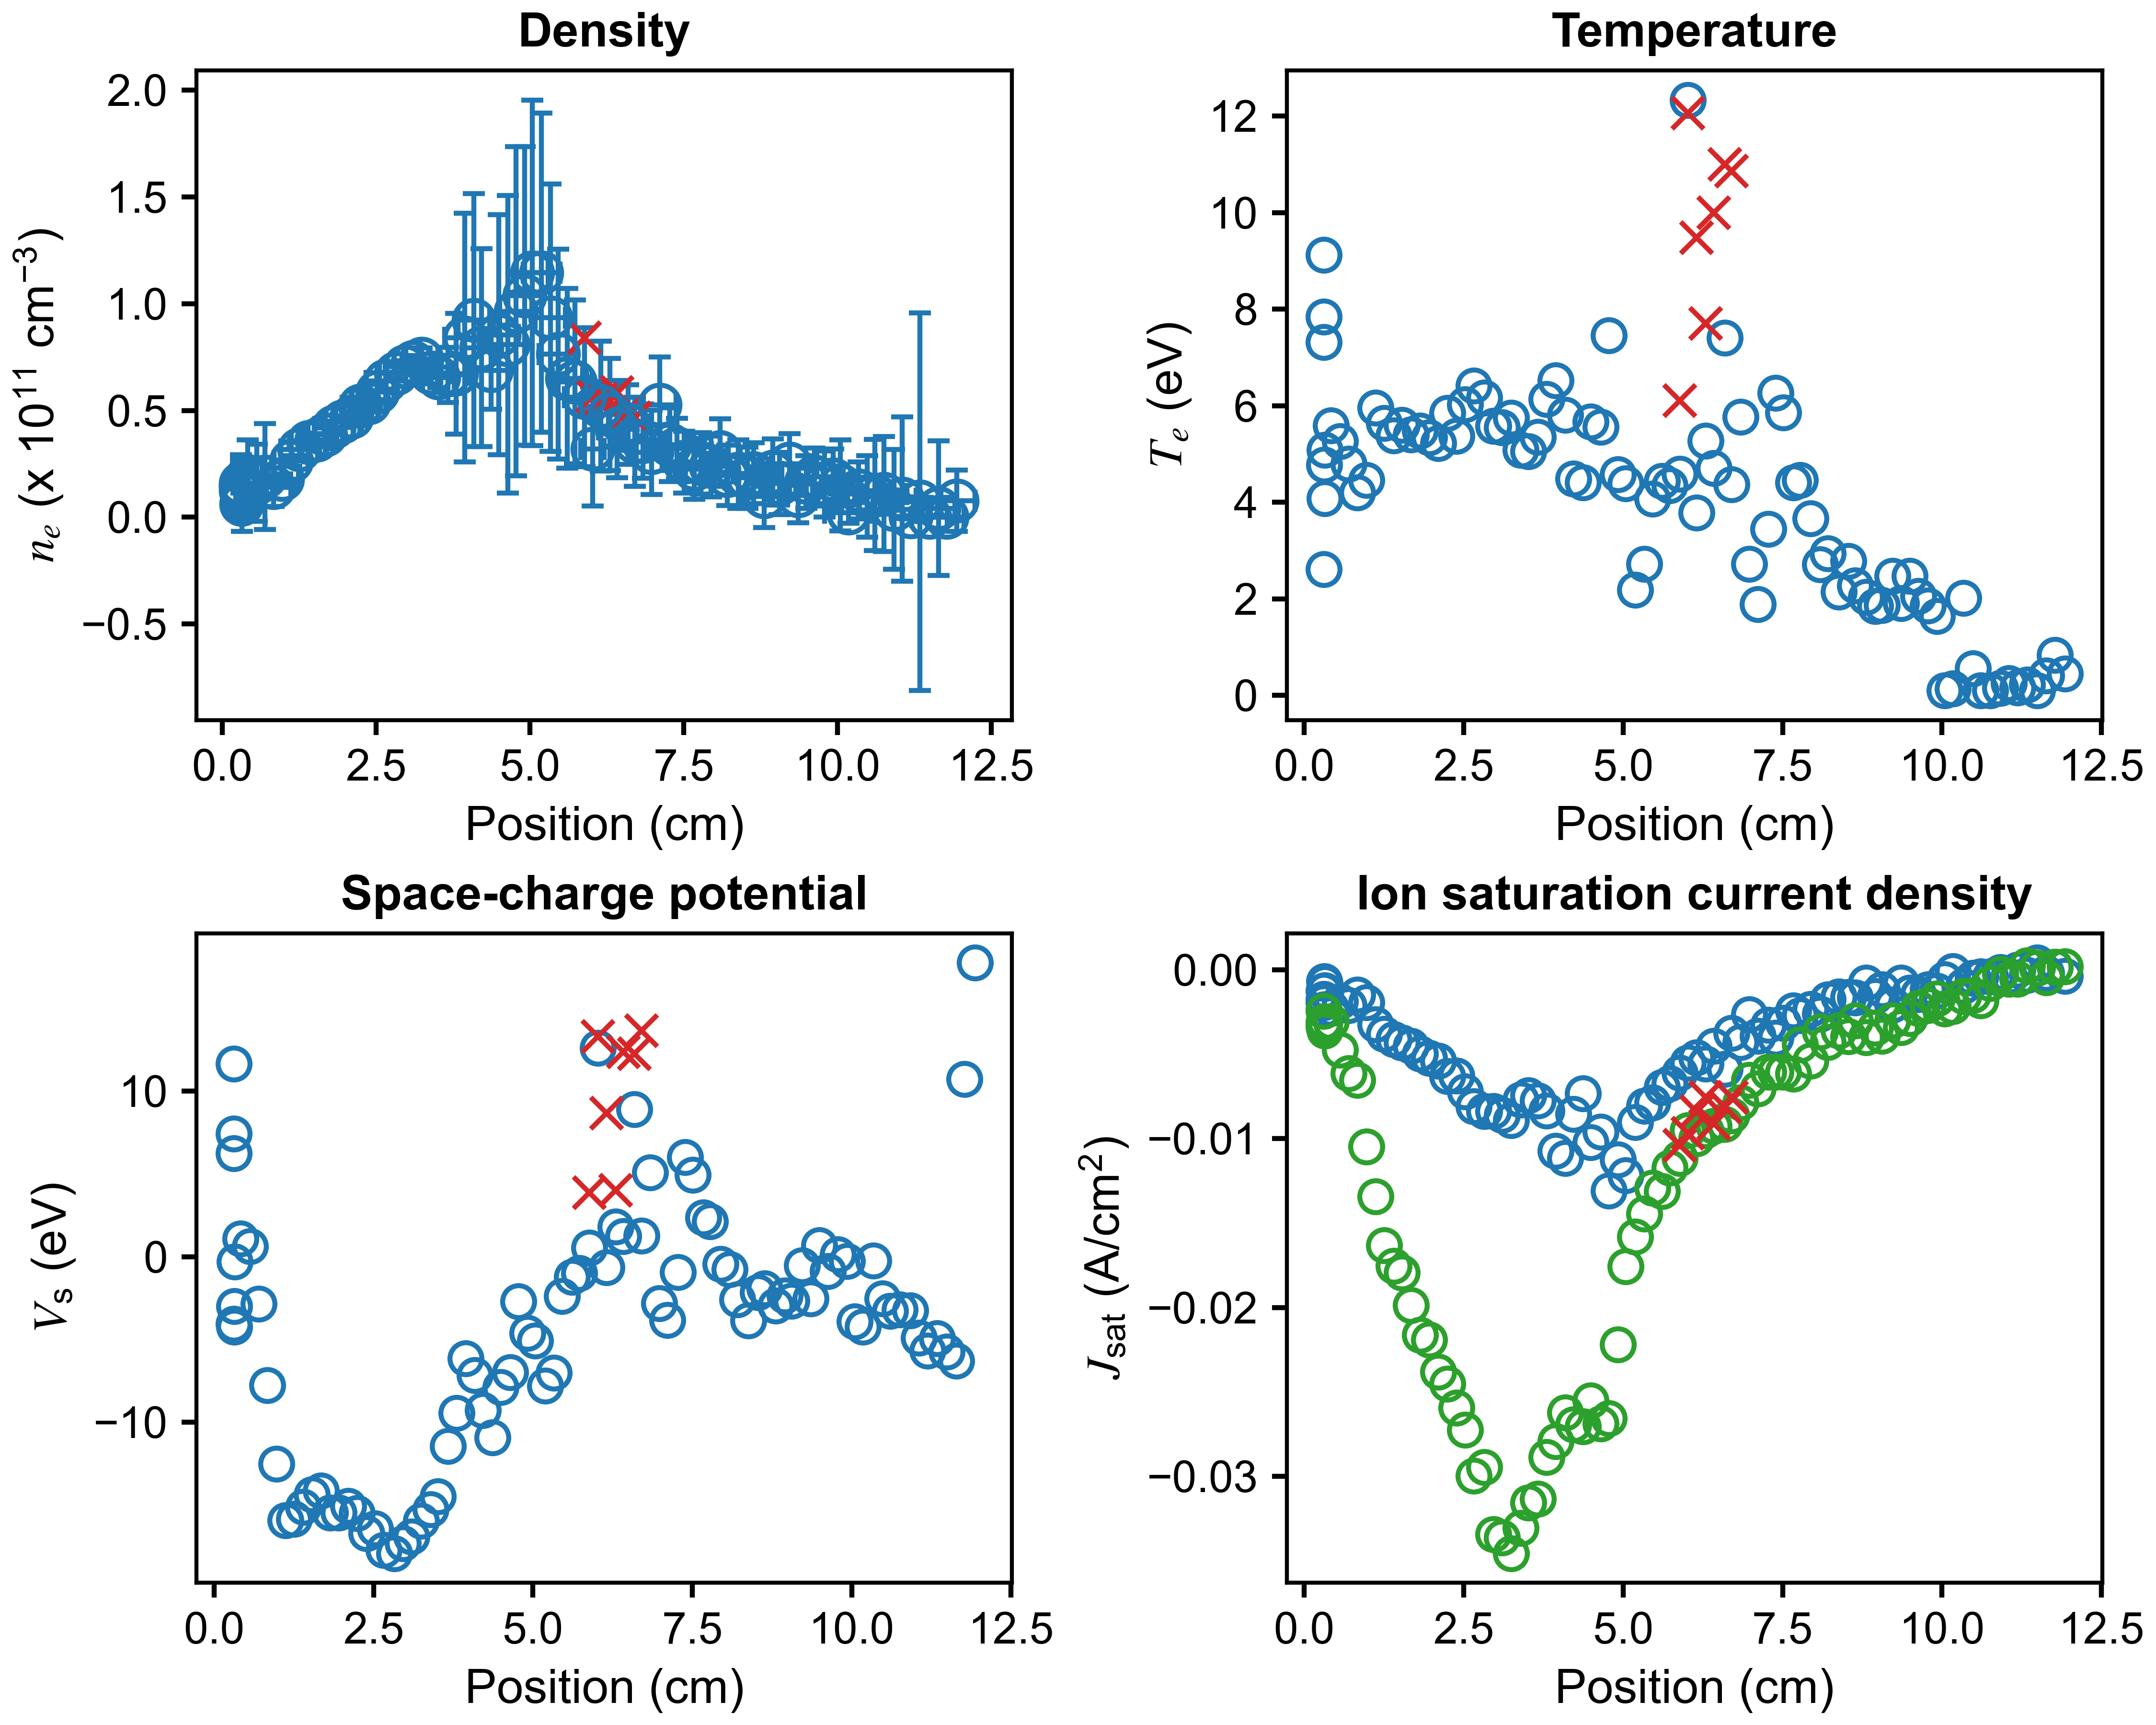

The file beside this chart, header and first rows:
x (cm), n_e (cm^{-3}), T_e (eV), J_sat (A/cm^2), V_sc (eV), J_sat_robust (A/cm^2), x error (cm), n_e error (cm^{-3}), T_e error (eV), J_sat error (A/cm^2), V_sc error (eV)
11.93, 7729809891, 0.4447, -0.0003613, 17.77, 0.0001913, 0.2985, 14315523998, 8.102407633714392e-13, 0.01102, 6.750155989720952e-14
11.77, 0.0, 0.8348, 0.0001779, 10.73, 0.0001876, 0.2843, 0.0, 3783018, 11.04, 195742
11.64, 4185261676, 0.4078, -0.0001918, -6.293, -0.0004647, 0.2643, 31535143664, 11.48, 0.005692, 28.78
11.49, 0.0, 0.1001, 0.0004257, -5.733, 0.0001181, 0.2863, 0.0, 2.769, 0.004531, 7.4
11.34, 7227670292, 0.222, -0.0002954, -4.918, 0.0002518, 0.3409, 88426485301, 16.99, 0.004159, 61.04
11.19, 223357728, 0.1646, -8.757613914031242e-06, -5.685, -0.000523, 0.2738, 102384201, 0.5441, 1.0698069638611634e-05, 1.922
11.05, 8547281245, 0.2487, -0.0003557, -4.904, -0.0005374, 0.2222, 38459453615, 5.906, 0.004142, 16.62
10.92, 3699341776, 0.1492, -0.0001433, -3.254, -0.0002452, 0.3421, 28062827212, 7.038, 0.00286, 11.72
10.76, 10838518870, 0.1, -0.0004038, -3.195, -0.0007827, 0.3727, 26989864790, 2.1, 0.002554, 4.327
10.6, 10407597178, 0.1, -0.0003877, -3.294, -0.001821, 0.2473, 26028881063, 2.056, 0.002592, 4.261
10.48, 9694572651, 0.5602, -0.0004801, -2.537, -0.001494, 0.2079, 19114055061, 2.465, 0.003281, 4.547
10.34, 12478316963, 2.014, -0.0009516, -0.2527, -0.001563, 0.3779, 13388132238, 3.025, 0.005343, 6.428
10.17, 2171424586, 0.1404, -8.357134264085599e-05, -4.249, -0.002155, 0.3865, 5103643292, 0.9343, 0.0008911, 0.4351
10.04, 14929484589, 0.1, -0.0005562, -3.913, -0.002297, 0.1666, 21336934571, 0.5507, 0.003253, 0.5339
9.927, 17674952937, 1.643, -0.001244, -0.2609, -0.001699, 0.1632, 14207785407, 1.817, 0.004461, 3.505
9.784, 15570823628, 1.858, -0.00115, 0.1235, -0.002091, 0.3878, 15519054698, 2.986, 0.004846, 6.866
9.627, 18900607320, 2.052, -0.001452, -0.8906, -0.002282, 0.3877, 13614578165, 1.929, 0.006295, 4.117
9.494, 16471711870, 2.473, -0.001366, 0.6743, -0.002851, 0.1263, 12412181974, 1.951, 0.00629, 4.083
9.357, 10238876522, 1.906, -0.0007638, -2.523, -0.003413, 0.2368, 12859960171, 1.335, 0.007761, 3.198
9.221, 24930288171, 2.475, -0.002068, -0.535, -0.00302, 0.4437, 14130598697, 1.353, 0.008583, 2.664
9.058, 15834157918, 1.87, -0.001172, -2.683, -0.00391, 0.2643, 14548413340, 1.076, 0.00871, 2.268
8.95, 21274490523, 1.844, -0.001566, -2.341, -0.003446, 0.1406, 15485953414, 1.255, 0.008391, 2.269
8.808, 9792916084, 2.038, -0.0007504, -2.949, -0.004007, 0.3794, 14529707553, 1.718, 0.009875, 3.968
8.638, 20592060600, 2.276, -0.00165, -1.923, -0.003005, 0.3392, 14266150989, 1.228, 0.009519, 2.361
8.531, 18499946420, 2.78, -0.001611, -2.161, -0.003953, 0.1368, 14271750210, 1.722, 0.0123, 3.499
8.383, 20215965053, 2.142, -0.00158, -3.848, -0.003591, 0.3791, 16047252860, 1.087, 0.01249, 2.279
8.207, 19623543341, 2.937, -0.00175, -2.577, -0.004293, 0.3478, 14194964582, 1.431, 0.01383, 3.098
8.088, 30320560434, 2.714, -0.002614, -0.7744, -0.003646, 0.1382, 15769243684, 1.652, 0.01054, 3.53
7.941, 23800192517, 3.663, -0.002336, -0.4534, -0.005398, 0.4398, 14193004562, 1.638, 0.01507, 3.562
7.777, 25267458102, 4.459, -0.002706, 2.149, -0.004427, 0.2473, 14327594831, 1.897, 0.01625, 4.286
7.67, 22608795498, 4.406, -0.002409, 2.363, -0.006145, 0.2438, 14265756261, 1.915, 0.01573, 4.385
7.508, 25848586039, 5.856, -0.003134, 4.936, -0.006047, 0.3599, 14452694337, 2.154, 0.02112, 5.282
7.388, 32168130511, 6.264, -0.004024, 6.023, -0.006045, 0.1425, 14207514397, 1.821, 0.02164, 4.415
7.275, 34065615820, 3.446, -0.003254, -0.9278, -0.006051, 0.3849, 17291520900, 1.364, 0.01752, 2.869
7.11, 52656595301, 1.889, -0.003915, -3.844, -0.007046, 0.2659, 22395831297, 0.9535, 0.01399, 1.71
6.978, 30448935683, 2.722, -0.002629, -2.822, -0.006537, 0.2495, 19705231973, 1.28, 0.01783, 2.531
6.841, 35573356000, 5.769, -0.004284, 5.089, -0.007856, 0.3791, 17386585955, 2.05, 0.02413, 4.817
6.701, 35329146812, 4.365, -0.003748, 1.255, -0.008632, 0.1746, 20887619687, 1.758, 0.02502, 3.765
6.594, 43420476079, 7.409, -0.005873, 8.897, -0.009144, 0.3144, 18652762251, 1.837, 0.03242, 4.728
6.42, 41203853596, 4.703, -0.00452, 1.241, -0.009252, 0.308, 22808846393, 1.579, 0.03101, 3.686
6.297, 48092745497, 5.275, -0.005559, 1.827, -0.009506, 0.2207, 26253435372, 2.004, 0.0403, 4.416
6.152, 52058452885, 3.781, -0.00518, -0.6305, -0.009988, 0.3374, 30336094806, 1.838, 0.03363, 3.589
6.016, 31870145753, 12.33, -0.005491, 12.63, -0.009503, 0.1933, 26699298825, 5.737, 0.108, 18.13
5.884, 56240970882, 4.591, -0.006103, 0.5507, -0.01117, 0.3213, 32519324386, 1.578, 0.04501, 3.521
5.728, 63433036959, 4.354, -0.006722, -1.003, -0.01172, 0.2856, 38372570272, 1.708, 0.05477, 3.713
5.611, 65030341778, 4.443, -0.006953, -1.21, -0.01313, 0.243, 42029489776, 1.936, 0.06229, 4.056
5.459, 76419794332, 4.067, -0.007855, -2.381, -0.01293, 0.3128, 49249553133, 2.211, 0.06836, 4.454
5.331, 93456558248, 2.721, -0.008066, -7.006, -0.01445, 0.2468, 62575516520, 1.312, 0.07806, 2.46
5.19, 114573025704, 2.187, -0.009033, -7.791, -0.01582, 0.3029, 74829820265, 1.345, 0.07816, 2.232
5.038, 114521173080, 4.389, -0.01218, -5.071, -0.01758, 0.2549, 80954441969, 3.607, 0.1332, 9.382
4.917, 103703680864, 4.577, -0.01124, -4.607, -0.02221, 0.2761, 70009969189, 1.917, 0.1335, 4.053
4.772, 96459814534, 7.46, -0.01309, -2.698, -0.02656, 0.2618, 77094579846, 3.016, 0.2548, 8.107
4.645, 81012836306, 5.559, -0.009591, -6.995, -0.02687, 0.274, 69633186180, 2.127, 0.1911, 5.957
4.491, 85428661926, 5.67, -0.01021, -7.888, -0.02553, 0.3202, 56236664424, 1.962, 0.1623, 4.757
4.37, 68835112687, 4.406, -0.007333, -10.93, -0.02704, 0.2706, 18172207606, 0.9987, 0.04303, 1.696
4.217, 79426082658, 4.489, -0.008533, -9.281, -0.02695, 0.311, 46343313219, 1.544, 0.1092, 3.556
4.09, 92351712242, 5.81, -0.01116, -7.148, -0.02624, 0.2551, 59243714992, 1.734, 0.1718, 4.626
3.943, 84137829747, 6.523, -0.01072, -6.155, -0.02795, 0.3287, 58226833485, 1.858, 0.1874, 5.674
3.799, 67283821820, 6.132, -0.008334, -9.442, -0.02886, 0.2467, 28253996323, 1.86, 0.09168, 4.067
3.664, 66651073325, 5.348, -0.007752, -11.46, -0.03135, 0.3193, 12821449209, 1.199, 0.03448, 1.53
... 30 more rows
